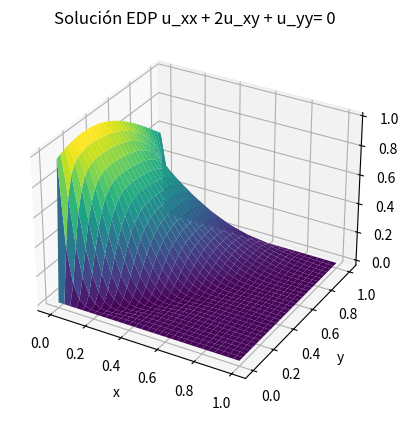

Reproduce this figure in Python.
import numpy as np
import matplotlib.pyplot as plt


# PARÁMETROS
a, b = 0, 1  # x
c, d = 0, 1  # y
N = 30
M = 30


# Tamaño del paso
h = (b-a)/N  
k = (d-c)/M  


# Matriz soluciones
w = np.zeros((N+1, M+1))

# CONDICIONES CONTORNO

for i in range(N+1):
    x_i = a + i*h
    w[i][0] = np.exp(-(x_i-0.25)**2)

for j in range(M+1):
    y_i = c + j*k
    w[0][j] = 0
    w[N][j] = 0


# GAUSS-SEIDEL
for _ in range(100):  
    for j in range(1,M):  
        for i in range(1,N):
            L = 2*(k**2+h**2)
            w[i][j] = ((k**2)/L)*(w[i+1][j]+w[i-1][j]) + ((h*k/2)/L)*(w[i+1][j+1]+w[i-1][j-1]-w[i-1][j+1]-w[i+1][j-1]) + ((h**2)/L)*(w[i][j+1]+w[i][j-1])


# Malla
x = np.linspace(a, b, N+1)
y = np.linspace(c, d, M+1)
X, Y = np.meshgrid(x, y)

# Gráfica
fig = plt.figure()
ax = fig.add_subplot(111, projection='3d')
ax.plot_surface(X, Y, w, cmap='viridis', edgecolor='none')
ax.set_xlabel('x')
ax.set_ylabel('y')
ax.set_zlabel('U(x,y)')
ax.set_title('Solución EDP u_xx + 2u_xy + u_yy= 0')

plt.show()
